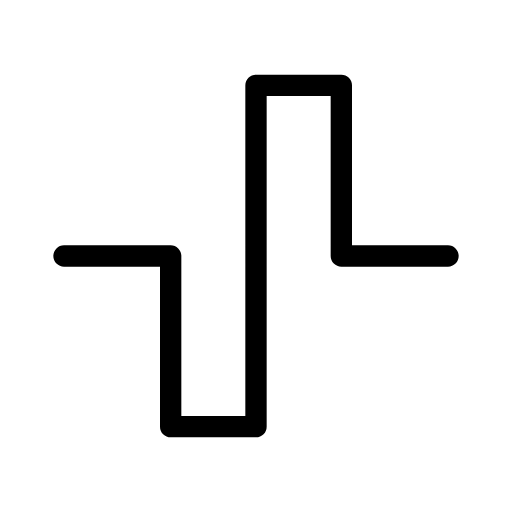
t = 0.00 s
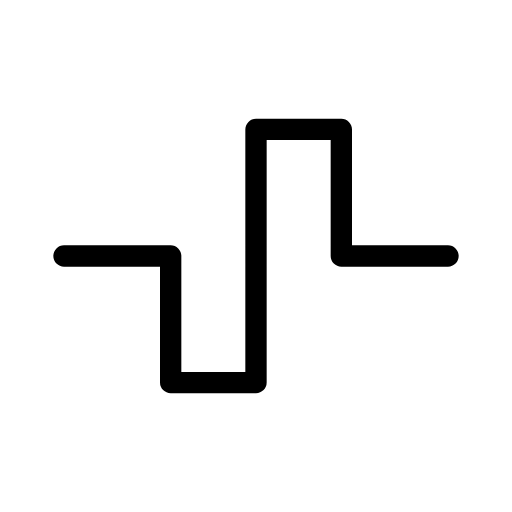
t = 0.38 s
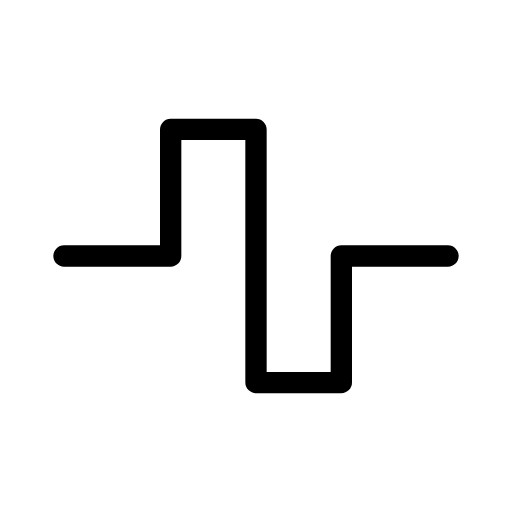
t = 1.13 s
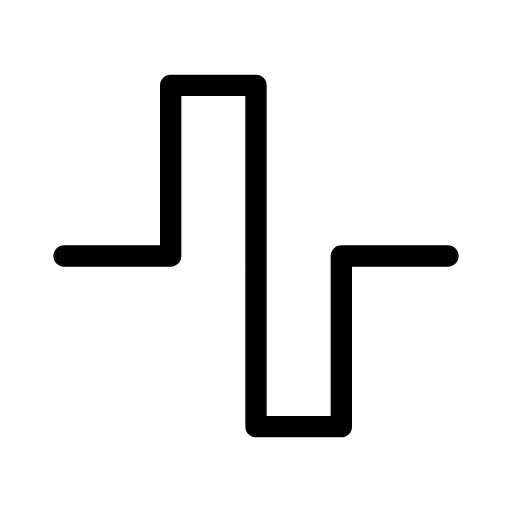
t = 1.50 s
t = 1.88 s: frame unchanged from t = 1.13 s, image omitted
t = 2.63 s: frame unchanged from t = 0.38 s, image omitted

The animated SVG that drew these frames (rendered in a browser with its animation timeline set to each time). Animation: 1 SMIL element (animate=1); one cycle of 3.00 s, repeats indefinitely.

<svg xmlns="http://www.w3.org/2000/svg" width="24" height="24" viewBox="0 0 24 24" fill="none" stroke="currentColor"
     stroke-width="1" stroke-linecap="round" stroke-linejoin="round"
     class="icon icon-tabler icons-tabler-animated icon-tabler-wave-square">
    <path stroke="none" d="M0 0h24v24H0z" fill="none"/>
    <path d="M3 12h5v8h4v-16h4v8h5">
        <animate attributeName="d" values="M3 12h5v8h4v-16h4v8h5;M3 12h5v-8h4v16h4v-8h5;M3 12h5v8h4v-16h4v8h5" dur="3s" repeatCount="indefinite" keyTimes="0;0.5;1" calcMode="spline" keySplines="0.42 0 0.58 1;0.42 0 0.58 1"/>
    </path>
</svg>
